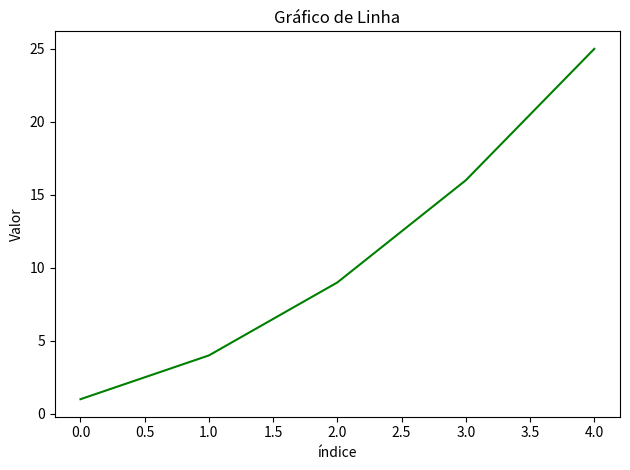

Python code for this plot:
from matplotlib import pyplot as plt

valores = (1, 4, 9, 16, 25)
indices = [0, 1, 2, 3, 4]
plt.plot(indices,valores,color="green")
plt.title("Gráfico de Linha")
plt.xlabel("índice")
plt.ylabel("Valor")
plt.tight_layout()

plt.show()
